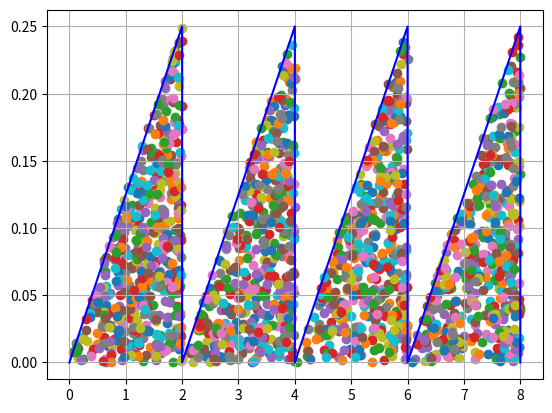
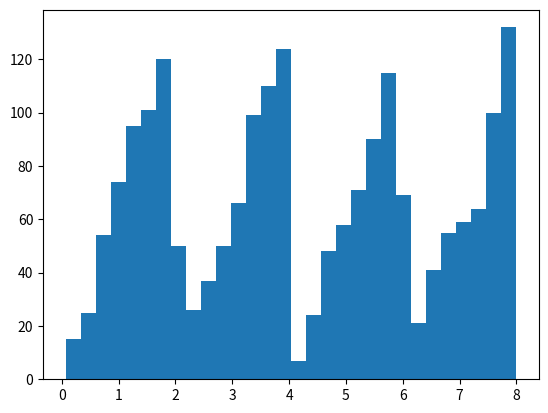

Write the Python code that produced these figures, in order.
import matplotlib.pyplot as plt
import random as rand

X = []
Y = []
R = [0,0]

def func(x):
	if 0 <= x < 2:
		return 0.125 * x
	elif 2 <= x < 4:
		return 0.125 * x - 0.25
	elif 4 <= x < 6:
		return 0.125 * x - 0.5
	elif 6 <= x <= 8:
		return 0.125 * x - 0.75
	else:
		return None

QQ = []

while len(QQ) < 2000:
	R = [rand.random() * 8 , rand.random() * 0.25]

	if R[1] > func(R[0]):
		continue
	else:
		QQ.append([R[0],R[1]])


QQQ = []
for i in QQ:
	QQQ.append(i[0])

Mx = sum(QQQ)/len(QQQ)
Dx = sum(i*i for i in QQQ)/len(QQQ) - Mx**2
print("Mx -> " , Mx)
print("Dx -> " , Dx)




h = abs(0 - 8) / 10
interval = []
for i in range(10):
	interval.append([0+h*i, h+h*i])


L = [0] * 10
for i in QQQ:
	if i >= interval[0][0] and i<=interval[0][1]:
		L[0] += 1
	if i >= interval[1][0] and i<=interval[1][1]:
		L[1] += 1
	if i >= interval[2][0] and i<=interval[2][1]:
		L[2] += 1
	if i >= interval[3][0] and i<=interval[3][1]:
		L[3] += 1
	if i >= interval[4][0] and i<=interval[4][1]:
		L[4] += 1
	if i >= interval[5][0] and i<=interval[5][1]:
		L[5] += 1
	if i >= interval[6][0] and i<=interval[6][1]:
		L[6] += 1
	if i >= interval[7][0] and i<=interval[7][1]:
		L[7] += 1
	if i >= interval[8][0] and i<=interval[8][1]:
		L[8] += 1
	if i >= interval[9][0] and i<=interval[9][1]:
		L[9] += 1

# print(L)
print('\t'.join(str(i)[1:-1] for i in interval))
print("\t\t|".join(str(i) for i in L))
print("\t\t|".join(str(j) for j in (list(i/len(QQQ) for i in L))))

print(sum(L))

plt.figure()
for i in QQ:
	plt.scatter(i[0],i[1])

plt.plot([0,2,2,4,4,6,6,8,8],[0,0.25,0,0.25,0,0.25,0,0.25,0], color = "b")
plt.grid()

plt.figure()
plt.hist(QQQ,bins=30)
plt.show()